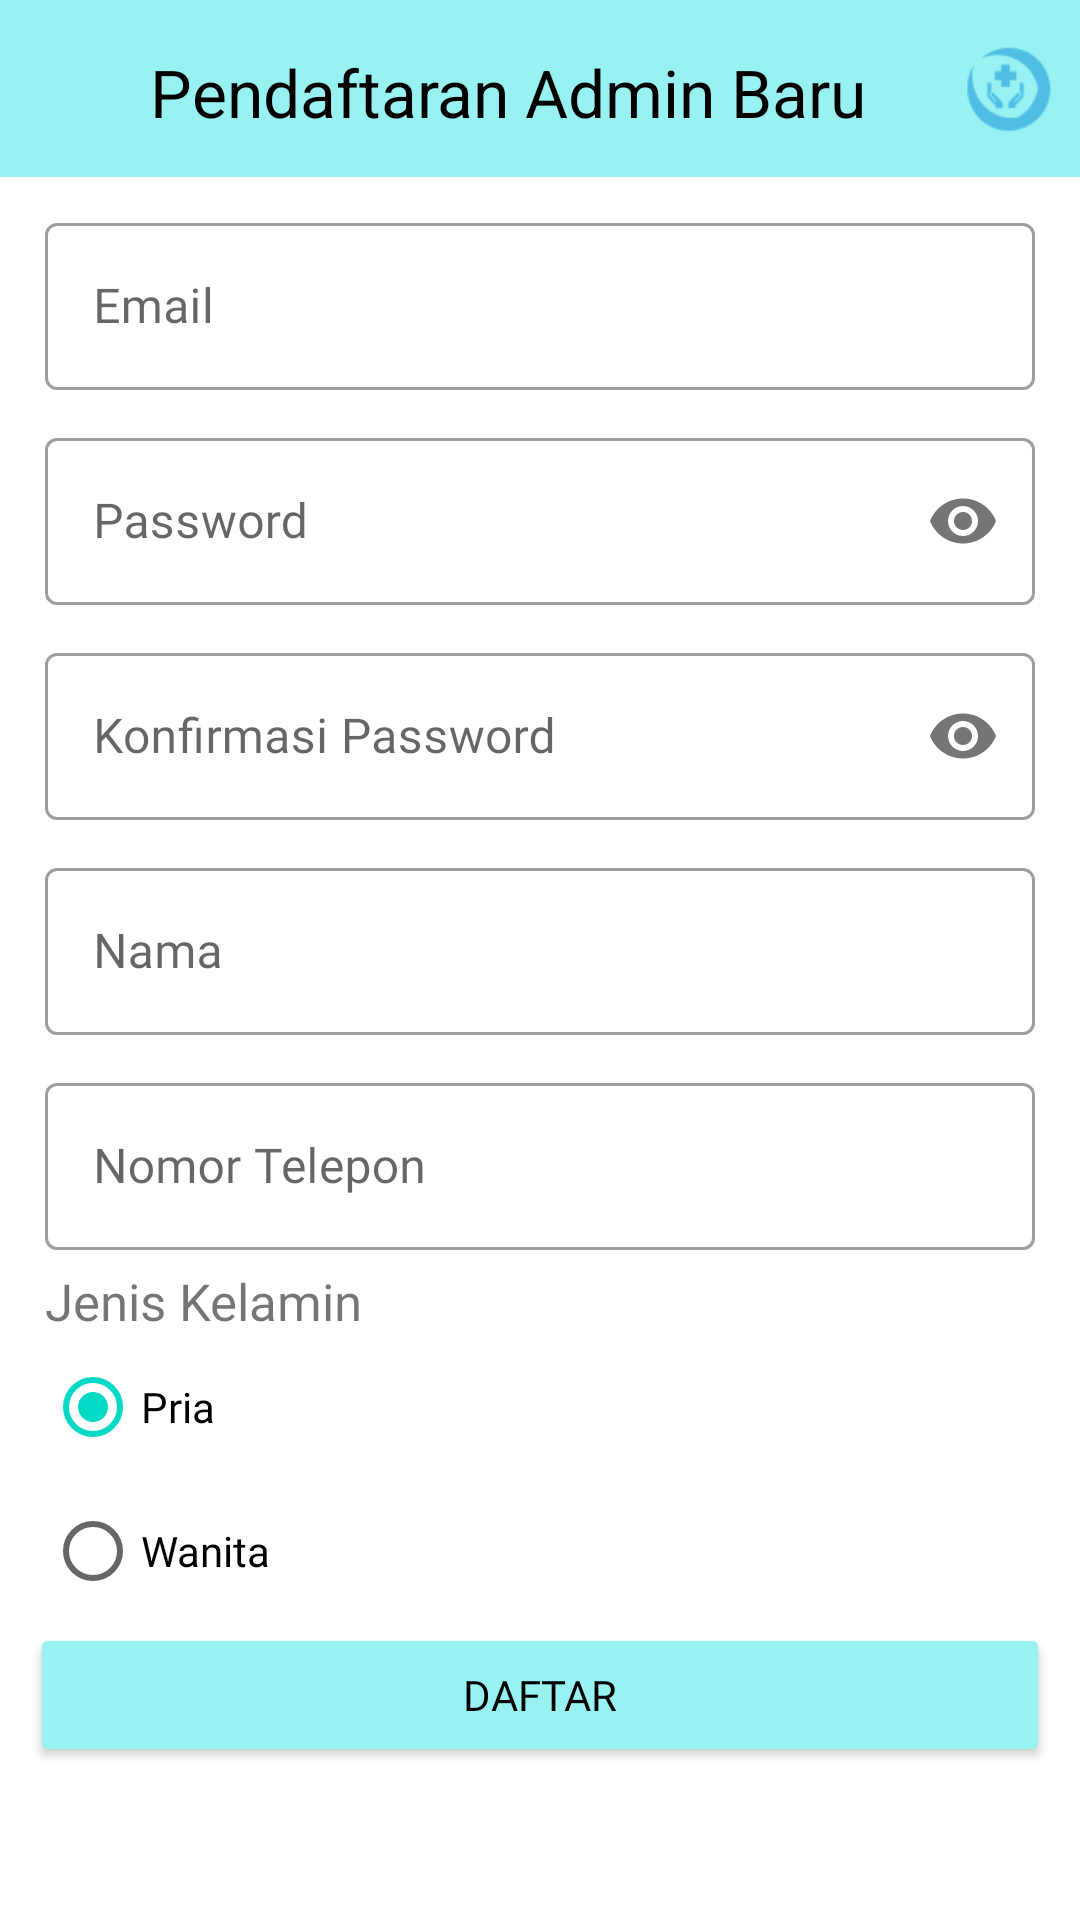

This screen was rendered from an Android layout file. Write that file and the resources it references.
<!-- AndroidManifest.xml: application theme Theme.ProjectTA -->
<!-- res/layout/activity_register_admin.xml -->
<?xml version="1.0" encoding="utf-8"?>
<androidx.constraintlayout.widget.ConstraintLayout xmlns:android="http://schemas.android.com/apk/res/android"
    xmlns:app="http://schemas.android.com/apk/res-auto"
    xmlns:tools="http://schemas.android.com/tools"
    android:layout_width="match_parent"
    android:layout_height="match_parent"
    tools:context=".activityAdmin.RegisterAdminActivity">

    <ScrollView
        android:layout_width="match_parent"
        android:layout_height="wrap_content"
        app:layout_constraintBottom_toBottomOf="parent"
        app:layout_constraintEnd_toEndOf="parent"
        app:layout_constraintHorizontal_bias="0.0"
        app:layout_constraintStart_toStartOf="parent"
        app:layout_constraintTop_toTopOf="parent"
        app:layout_constraintVertical_bias="0.0">

        <LinearLayout
            android:layout_width="match_parent"
            android:layout_height="wrap_content"
            android:orientation="vertical">

            <LinearLayout
                android:id="@+id/linearLayout4"
                android:layout_width="match_parent"
                android:layout_height="match_parent"
                android:background="#97F2F1"
                android:orientation="horizontal"
                android:paddingLeft="5dp"
                android:paddingBottom="10dp">

                <ImageView
                    android:id="@+id/imgBack"
                    android:layout_width="45dp"
                    android:layout_height="34dp"
                    android:layout_marginTop="15dp"
                    app:srcCompat="@drawable/ic_baseline_arrow_back_24" />

                <TextView
                    android:id="@+id/textView"
                    android:layout_width="wrap_content"
                    android:layout_height="wrap_content"
                    android:layout_marginStart="0dp"
                    android:layout_marginTop="16dp"
                    android:layout_marginEnd="15dp"
                    android:layout_weight="1"
                    android:text="Pendaftaran Admin Baru"
                    android:textAlignment="textStart"
                    android:textColor="#000000"
                    android:textSize="22sp" />

                <ImageView
                    android:id="@+id/imageView16"
                    android:layout_width="48dp"
                    android:layout_height="match_parent"
                    android:layout_marginTop="10dp"
                    android:layout_weight="0"
                    app:srcCompat="@drawable/ictestlogo" />
            </LinearLayout>

            <com.google.android.material.textfield.TextInputLayout

                android:id="@+id/txtInputEmail"
                style="@style/Widget.MaterialComponents.TextInputLayout.OutlinedBox"
                android:layout_width="match_parent"
                android:layout_height="wrap_content"
                android:layout_marginStart="15dp"
                android:layout_marginTop="10dp"
                android:layout_marginEnd="15dp"
                android:hint="Email"
                app:errorEnabled="true">


                <com.google.android.material.textfield.TextInputEditText
                    android:id="@+id/etEmail"
                    android:layout_width="match_parent"
                    android:layout_height="wrap_content"
                    android:ems="10"
                    android:fontFamily="@font/andika"
                    android:inputType="textEmailAddress" />
            </com.google.android.material.textfield.TextInputLayout>

            <com.google.android.material.textfield.TextInputLayout

                android:id="@+id/txtInputPW"
                style="@style/Widget.MaterialComponents.TextInputLayout.OutlinedBox"
                android:layout_width="match_parent"
                android:layout_height="wrap_content"
                android:layout_marginStart="15dp"
                android:layout_marginTop="-10dp"
                android:layout_marginEnd="15dp"
                android:hint="Password"
                app:errorEnabled="true"
                app:passwordToggleEnabled="true">


                <com.google.android.material.textfield.TextInputEditText
                    android:id="@+id/etPW"
                    android:layout_width="match_parent"
                    android:layout_height="wrap_content"
                    android:ems="10"
                    android:fontFamily="@font/andika"
                    android:inputType="textPassword"
                    android:password="true" />
            </com.google.android.material.textfield.TextInputLayout>

            <com.google.android.material.textfield.TextInputLayout

                android:id="@+id/txtInputKonfPw"
                style="@style/Widget.MaterialComponents.TextInputLayout.OutlinedBox"
                android:layout_width="match_parent"
                android:layout_height="wrap_content"
                android:layout_marginStart="15dp"
                android:layout_marginTop="-10dp"
                android:layout_marginEnd="15dp"
                android:hint="Konfirmasi Password"
                app:errorEnabled="true"
                app:passwordToggleEnabled="true">


                <com.google.android.material.textfield.TextInputEditText
                    android:id="@+id/etKonfPw"
                    android:layout_width="match_parent"
                    android:layout_height="wrap_content"
                    android:ems="10"
                    android:fontFamily="@font/andika"
                    android:inputType="textPassword"
                    android:password="true" />
            </com.google.android.material.textfield.TextInputLayout>

            <com.google.android.material.textfield.TextInputLayout

                android:id="@+id/txtInputNama"
                style="@style/Widget.MaterialComponents.TextInputLayout.OutlinedBox"
                android:layout_width="match_parent"
                android:layout_height="wrap_content"
                android:layout_marginStart="15dp"
                android:layout_marginTop="-10dp"
                android:layout_marginEnd="15dp"
                android:hint="Nama"
                app:errorEnabled="true">


                <com.google.android.material.textfield.TextInputEditText
                    android:id="@+id/etNama"
                    android:layout_width="match_parent"
                    android:layout_height="wrap_content"
                    android:ems="10"
                    android:fontFamily="@font/andika"
                    android:inputType="textPersonName" />
            </com.google.android.material.textfield.TextInputLayout>

            <com.google.android.material.textfield.TextInputLayout

                android:id="@+id/txtTelp"
                style="@style/Widget.MaterialComponents.TextInputLayout.OutlinedBox"
                android:layout_width="match_parent"
                android:layout_height="match_parent"
                android:layout_marginStart="15dp"
                android:layout_marginTop="-10dp"
                android:layout_marginEnd="15dp"
                android:hint="Nomor Telepon"
                app:errorEnabled="true">


                <com.google.android.material.textfield.TextInputEditText
                    android:id="@+id/etTelp"
                    android:layout_width="match_parent"
                    android:layout_height="wrap_content"
                    android:ems="10"
                    android:fontFamily="@font/andika"
                    android:inputType="number|phone" />
            </com.google.android.material.textfield.TextInputLayout>


            <TextView
                android:id="@+id/textView2"
                android:layout_width="match_parent"
                android:layout_height="wrap_content"
                android:layout_marginStart="15dp"
                android:layout_marginTop="-15dp"
                android:layout_marginEnd="15dp"
                android:fontFamily="@font/andika"
                android:text="Jenis Kelamin"
                android:textSize="17sp" />

            <RadioGroup
                android:id="@+id/rdgRegisPasien"
                android:layout_width="match_parent"
                android:layout_height="wrap_content"
                android:layout_marginStart="15dp"
                android:layout_marginLeft="15dp"
                android:layout_marginEnd="15dp"
                android:layout_marginBottom="0dp"
                app:layout_constraintBottom_toTopOf="@+id/txtInputNama"
                app:layout_constraintEnd_toEndOf="parent"
                app:layout_constraintStart_toStartOf="parent">

                <RadioButton
                    android:id="@+id/rbPasienPria"
                    android:layout_width="match_parent"
                    android:layout_height="match_parent"
                    android:checked="true"
                    android:fontFamily="@font/andika"
                    android:text="Pria" />

                <RadioButton
                    android:id="@+id/rbPasienWanita"
                    android:layout_width="match_parent"
                    android:layout_height="match_parent"
                    android:fontFamily="@font/andika"
                    android:text="Wanita" />
            </RadioGroup>

            <Button
                android:id="@+id/btnRegister"
                android:layout_width="match_parent"
                android:layout_height="wrap_content"
                android:layout_marginStart="10dp"
                android:layout_marginEnd="10dp"
                android:backgroundTint="#97F2F1"
                android:fontFamily="@font/andika"
                android:text="Daftar"
                android:textColor="#000000"
                app:cornerRadius="50dp" />

        </LinearLayout>
    </ScrollView>

</androidx.constraintlayout.widget.ConstraintLayout>
<!-- resources referenced by this layout -->
<resources>
  <!-- drawable ictestlogo: png bitmap (drawable-hdpi, 998 bytes) -->
  <style name="Theme.ProjectTA" parent="Theme.MaterialComponents.DayNight.NoActionBar">
          
          <item name="colorPrimary">#97F2F1</item>
          <item name="colorPrimaryVariant">#97F2F1</item>
          <item name="colorOnPrimary">@color/white</item>
          
          <item name="colorSecondary">@color/teal_200</item>
          <item name="colorSecondaryVariant">@color/teal_700</item>
          <item name="colorOnSecondary">@color/black</item>
          
          <item name="android:statusBarColor" tools:targetApi="l">?attr/colorPrimaryVariant</item>
          
      </style>
  <!-- not gathered from this repository: default colours our renderer supplied (Android Studio template values) -->
  <color name="teal_200">#FF03DAC5</color>
  <color name="teal_700">#FF018786</color>
  <color name="black">#FF000000</color>
  <color name="white">#FFFFFFFF</color>
</resources>
